Labelled photos from "patch_dataset", an image-classification folder in Prathu241/open_agri. The possible labels are: early blight, healthy, late blight, leaf mold, septoria leaf spot.

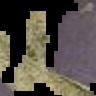
Label: late blight

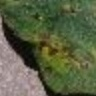
Label: septoria leaf spot

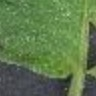
Label: healthy

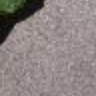
Label: leaf mold

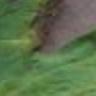
Label: early blight

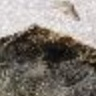
Label: late blight
